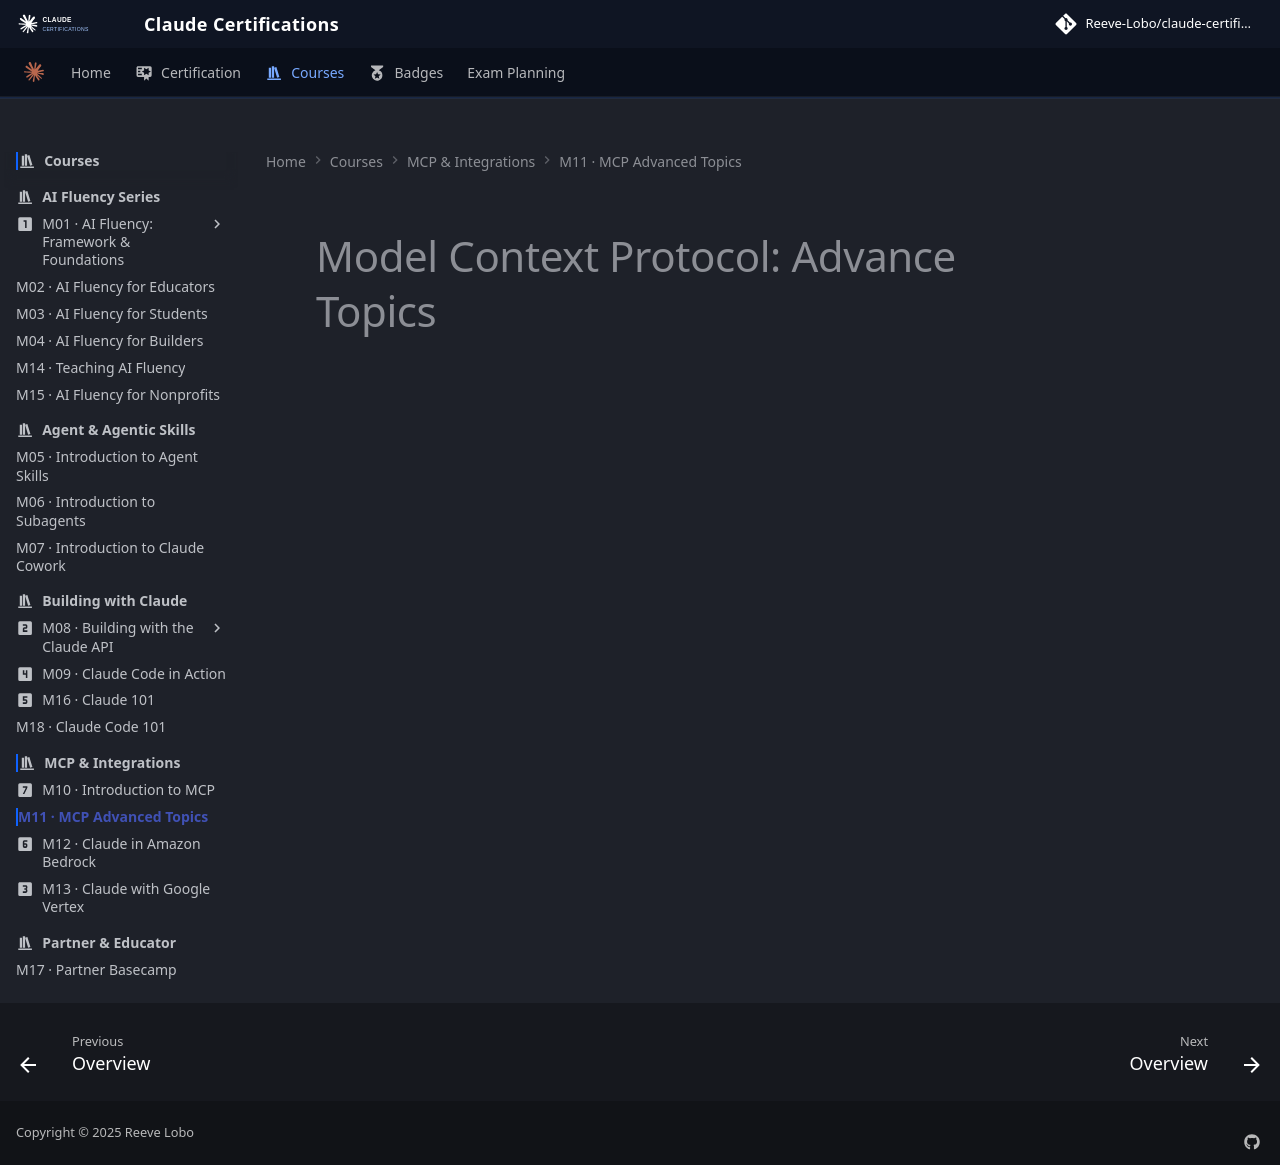

repository: reevelobo/anthropic-certified · page: modules/m11_model_context_protocol_advance_topics/index.html · generator: mkdocs

# Model Context Protocol: Advance Topics
